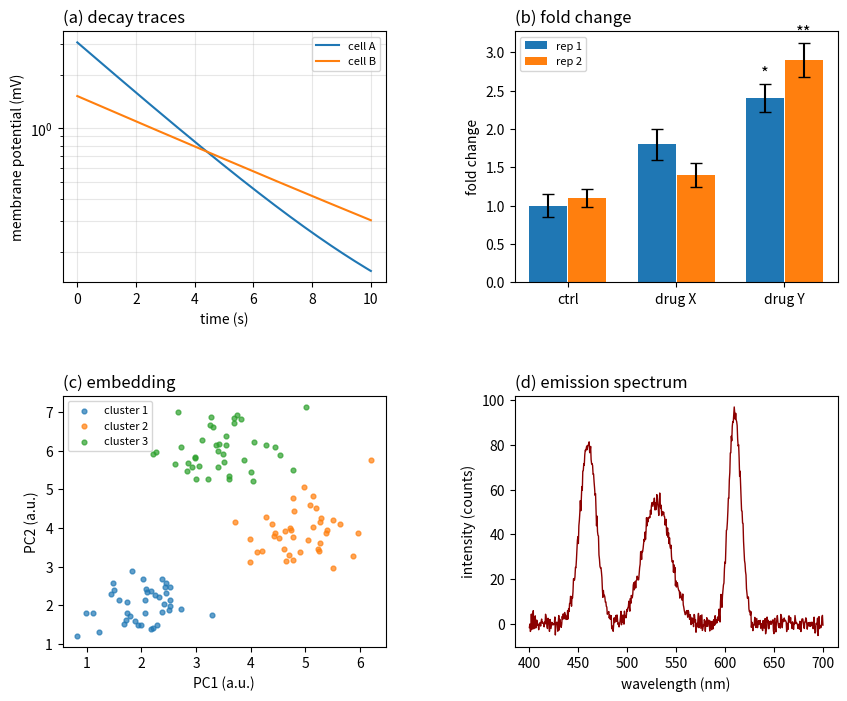

Source code (Python):
#!/usr/bin/env python3
"""make_synthetic_case.py — generate a SYNTHETIC demo case (合成示例).

Everything produced here is synthetic: invented data, invented units, invented
questions. It exists only to exercise the pixel-supply chain end to end. It is
NOT formal case data and must never be shipped inside the skill directory.

Usage:
    python3 make_synthetic_case.py [--out DIR]
Default --out is a fresh tempfile.mkdtemp() directory, printed to stdout.
"""
import argparse
import csv
import json
import os
import tempfile

import matplotlib

matplotlib.use("Agg")
import matplotlib.pyplot as plt
import numpy as np


def make_figure(path):
    rng = np.random.default_rng(42)
    fig, axes = plt.subplots(2, 2, figsize=(10, 8), dpi=200)
    fig.subplots_adjust(hspace=0.45, wspace=0.40)

    # (a) line plot, log-y, mV units
    ax = axes[0, 0]
    t = np.linspace(0, 10, 200)
    ax.plot(t, 3.0 * np.exp(-t / 3.0) + 0.05, label="cell A")
    ax.plot(t, 1.5 * np.exp(-t / 6.0) + 0.02, label="cell B")
    ax.set_yscale("log")
    ax.set_xlabel("time (s)")
    ax.set_ylabel("membrane potential (mV)")
    ax.set_title("(a) decay traces", loc="left")
    ax.legend(fontsize=8)
    ax.grid(True, which="both", alpha=0.3)

    # (b) grouped bar chart with error bars and significance stars
    ax = axes[0, 1]
    groups = ["ctrl", "drug X", "drug Y"]
    m1 = [1.0, 1.8, 2.4]
    m2 = [1.1, 1.4, 2.9]
    e1 = [0.15, 0.20, 0.18]
    e2 = [0.12, 0.16, 0.22]
    x = np.arange(len(groups))
    ax.bar(x - 0.18, m1, 0.35, yerr=e1, capsize=4, label="rep 1")
    ax.bar(x + 0.18, m2, 0.35, yerr=e2, capsize=4, label="rep 2")
    for xi, mi, ei, star in [(2 - 0.18, m1[2], e1[2], "*"),
                             (2 + 0.18, m2[2], e2[2], "**")]:
        ax.text(xi, mi + ei + 0.08, star, ha="center", fontsize=12)
    ax.set_xticks(x)
    ax.set_xticklabels(groups)
    ax.set_ylabel("fold change")
    ax.set_title("(b) fold change", loc="left")
    ax.legend(fontsize=8)

    # (c) scatter with legend
    ax = axes[1, 0]
    for name, (mx, my) in [("cluster 1", (2.0, 2.0)),
                           ("cluster 2", (5.0, 4.0)),
                           ("cluster 3", (3.5, 6.0))]:
        pts = rng.normal([mx, my], 0.6, size=(40, 2))
        ax.scatter(pts[:, 0], pts[:, 1], s=12, alpha=0.7, label=name)
    ax.set_xlabel("PC1 (a.u.)")
    ax.set_ylabel("PC2 (a.u.)")
    ax.set_title("(c) embedding", loc="left")
    ax.legend(fontsize=8)

    # (d) spectrum-like peaks
    ax = axes[1, 1]
    wv = np.linspace(400, 700, 600)
    spec = (80 * np.exp(-((wv - 460) / 12) ** 2)
            + 55 * np.exp(-((wv - 530) / 20) ** 2)
            + 95 * np.exp(-((wv - 610) / 9) ** 2)
            + rng.normal(0, 2.0, wv.size))
    ax.plot(wv, spec, color="darkred", lw=1.0)
    ax.set_xlabel("wavelength (nm)")
    ax.set_ylabel("intensity (counts)")
    ax.set_title("(d) emission spectrum", loc="left")

    fig.savefig(path, dpi=200)
    plt.close(fig)


def main():
    ap = argparse.ArgumentParser(description="Generate a synthetic demo case.")
    ap.add_argument("--out", default=None,
                    help="output dir (default: fresh tempfile.mkdtemp)")
    args = ap.parse_args()
    out = args.out or tempfile.mkdtemp(prefix="f35e-synthetic-case-")
    os.makedirs(out, exist_ok=True)

    fig_path = os.path.join(out, "figure_synthetic_4panel.png")
    make_figure(fig_path)

    table_path = os.path.join(out, "table_fold_change.csv")
    with open(table_path, "w", newline="", encoding="utf-8") as fh:
        wr = csv.writer(fh)
        wr.writerow(["group", "rep1_fold_change", "rep2_fold_change",
                     "significance"])
        wr.writerow(["ctrl", 1.0, 1.1, "ns"])
        wr.writerow(["drug X", 1.8, 1.4, "ns"])
        wr.writerow(["drug Y", 2.4, 2.9, "*/**"])

    case = {
        "case_id": "synthetic-demo-A",
        "note": "SYNTHETIC demo case (合成示例) — invented data, not a real paper.",
        "materials": ["figure_synthetic_4panel.png", "table_fold_change.csv"],
        "declared_gaps": [
            "Figure S1 mentioned in task text but pixels not shipped (declared gap)"],
        "output_contract": {
            "figure_summary": {
                "panel_count": None,
                "panel_labels": []
            },
            "axes": [
                {"panel": "(a)", "y_axis_type": None, "y_unit": None}
            ],
            "findings": [],
            "declared_gaps": []
        },
    }
    with open(os.path.join(out, "case.json"), "w", encoding="utf-8") as fh:
        json.dump(case, fh, indent=2, ensure_ascii=False)

    with open(os.path.join(out, "task.md"), "w", encoding="utf-8") as fh:
        fh.write(
            "# Synthetic demo task (合成示例)\n\n"
            "All data here are invented. Questions:\n\n"
            "1. How many panels does the figure have and what are their labels?\n"
            "2. In panel (a), is the y-axis linear or log, and what unit does it use?\n"
            "3. In panel (b), which condition shows significance stars, and how many stars?\n"
            "4. Figure S1 is mentioned in the source text but its pixels were not shipped; treat it as a declared gap.\n")

    print(out)


if __name__ == "__main__":
    main()
